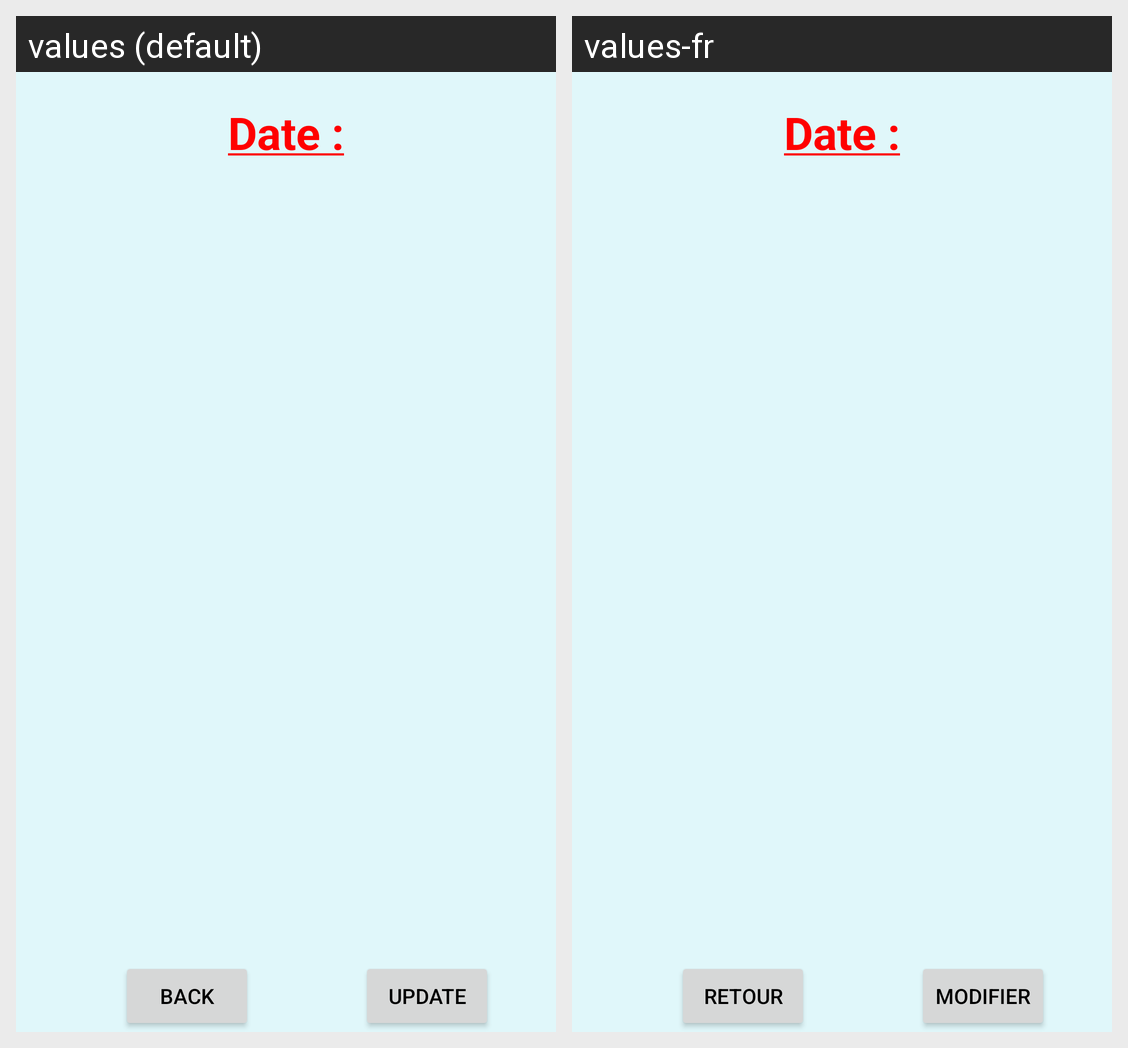

Locale-by-locale string values for the Android screen shown in this grid:
Android screen res/layout/fragment_date.xml rendered under 2 locales, left to right: values (default), values-fr. Device: Nexus 5 (rendered at 1080×1920; each locale shown at half size, 540×960, under a caption strip naming it); theme AppTheme.
Strings drawn on this screen, with the default value and each locale's value (text and hints the layout hard-codes, and strings that could not be matched under every locale, appear in the picture but are not listed):

dateTitle
  values: Date :
  values-fr: Date :  [not translated; the default value is used]

back
  values: Back
  values-fr: Retour

update_answer
  values: Update
  values-fr: Modifier
